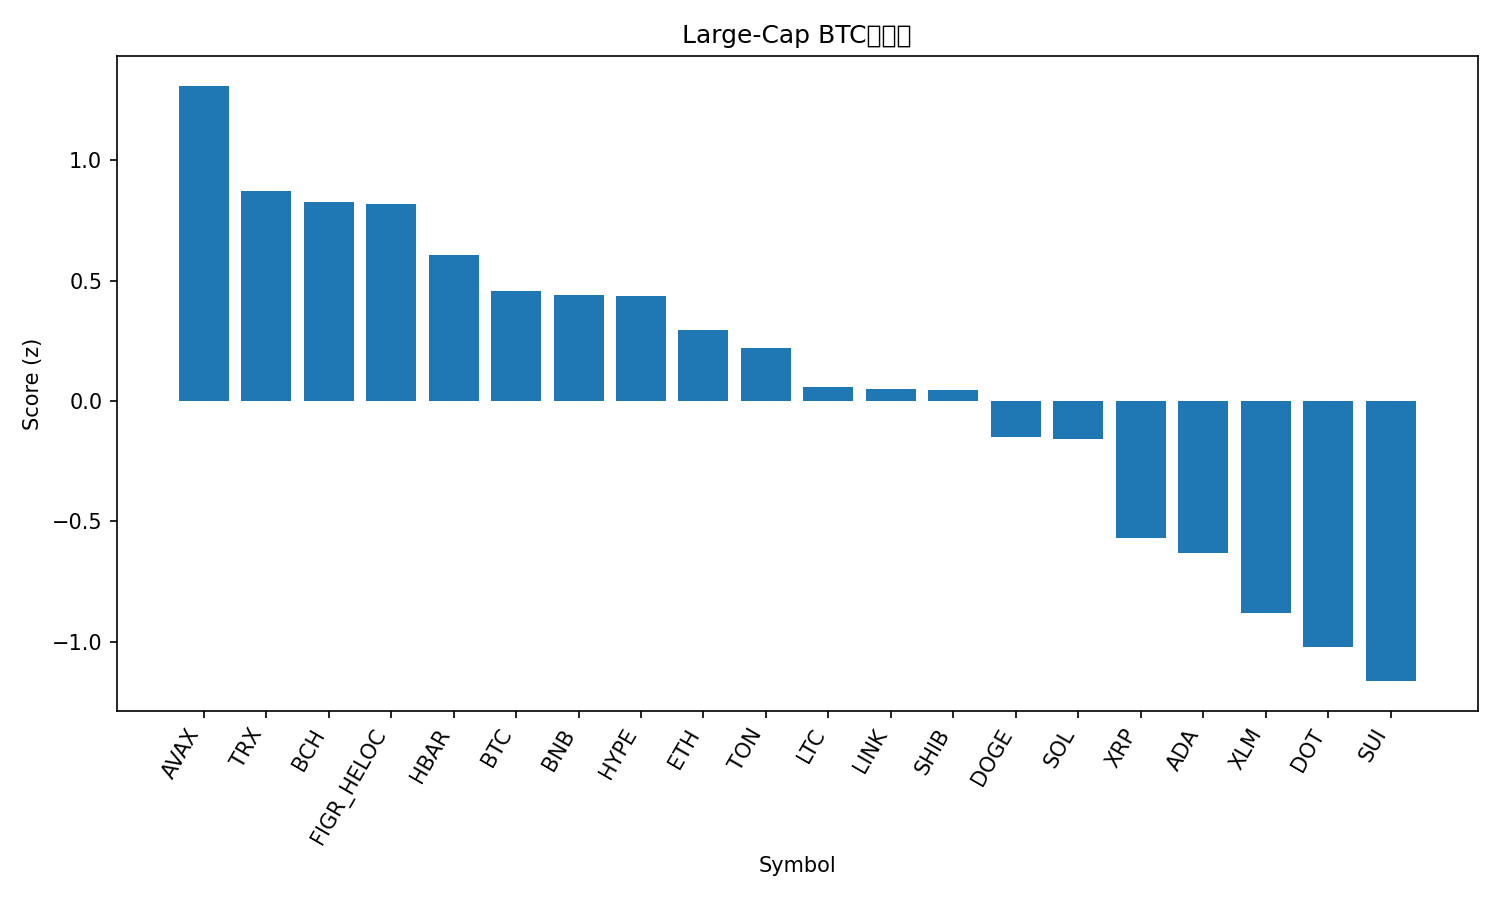

The table this chart was drawn from, first rows:
rank, name, symbol, price_btc, price_usd, pct_1h_btc, pct_24h_btc, pct_7d_btc, market_cap_rank, market_cap_usd, volume_usd, score
1, Avalanche, AVAX, 0.0002591, 29.87, 0.088, 0.6671, 14.79, 18, 12638597579, 1277885132, 1.309
2, TRON, TRX, 2.99e-06, 0.3447, 0.1627, -0.686, 1.198, 10, 32649111503, 822096102, 0.8702
3, Bitcoin Cash, BCH, 0.005149, 593.5, 0.115, 0.309, -1.551, 23, 11828615633, 655472153, 0.828
4, Figure Heloc, FIGR_HELOC, 8.64e-06, 0.9956, 0.1771, -0.5863, -2.872, 20, 12369407616, 11819223, 0.817
5, Hedera, HBAR, 2.05e-06, 0.2358, 0.1641, -2.044, 1.933, 25, 10010659366, 268154410, 0.6076
6, Bitcoin, BTC, 1.0, 115261, 0.0, 0.0, 0.0, 1, 2297762619993, 48011573225, 0.456
7, BNB, BNB, 0.007983, 920.2, 0.05018, -0.9161, 1.766, 5, 128223834459, 1399452943, 0.4397
8, Hyperliquid, HYPE, 0.0004644, 53.54, 0.00596, -0.4705, 3.744, 16, 14504297455, 559668577, 0.436
9, Ethereum, ETH, 0.03915, 4512, 0.05265, -1.918, 2.085, 2, 545163643482, 35334479812, 0.2957
10, Toncoin, TON, 2.734e-05, 3.15, 0.01339, -0.9236, -1.072, 28, 8098760633, 146236197, 0.2181
11, Litecoin, LTC, 0.0009839, 113.4, 0.0009719, -1.385, -1.701, 27, 8663225971, 553939659, 0.05728
12, Chainlink, LINK, 0.0002051, 23.64, 0.02108, -2.043, 0.3192, 13, 16043335838, 933225783, 0.0513
13, Shiba Inu, SHIB, 1.13074e-10, 1.303e-05, 0.1963, -4.825, -0.875, 31, 7690900641, 303653192, 0.04458
14, Dogecoin, DOGE, 2.31e-06, 0.2668, 0.03573, -4.458, 8.579, 8, 40342158764, 5622320605, -0.1487
15, Solana, SOL, 0.002033, 234.3, -0.05625, -2.687, 6.287, 6, 127353536600, 10571400662, -0.1588
16, XRP, XRP, 2.595e-05, 2.99, -0.18, -1.345, -1.736, 3, 178908764864, 6382860627, -0.567
17, Cardano, ADA, 7.47e-06, 0.8616, -0.08598, -3.032, -2.702, 11, 31505165003, 2257366839, -0.6295
18, Stellar, XLM, 3.29e-06, 0.3793, -0.1883, -2.675, -1.309, 22, 12090913473, 252386273, -0.879
19, Polkadot, DOT, 3.607e-05, 4.16, -0.1706, -3.911, 0.6184, 34, 6341065239, 316546283, -1.02
20, Sui, SUI, 3.041e-05, 3.51, -0.1153, -5.257, -1.189, 19, 12523166560, 1342430922, -1.163
21, Cronos, CRO, 2e-06, 0.2307, -0.3784, -2.959, -11.38, 30, 7774260741, 89960000, -1.923
